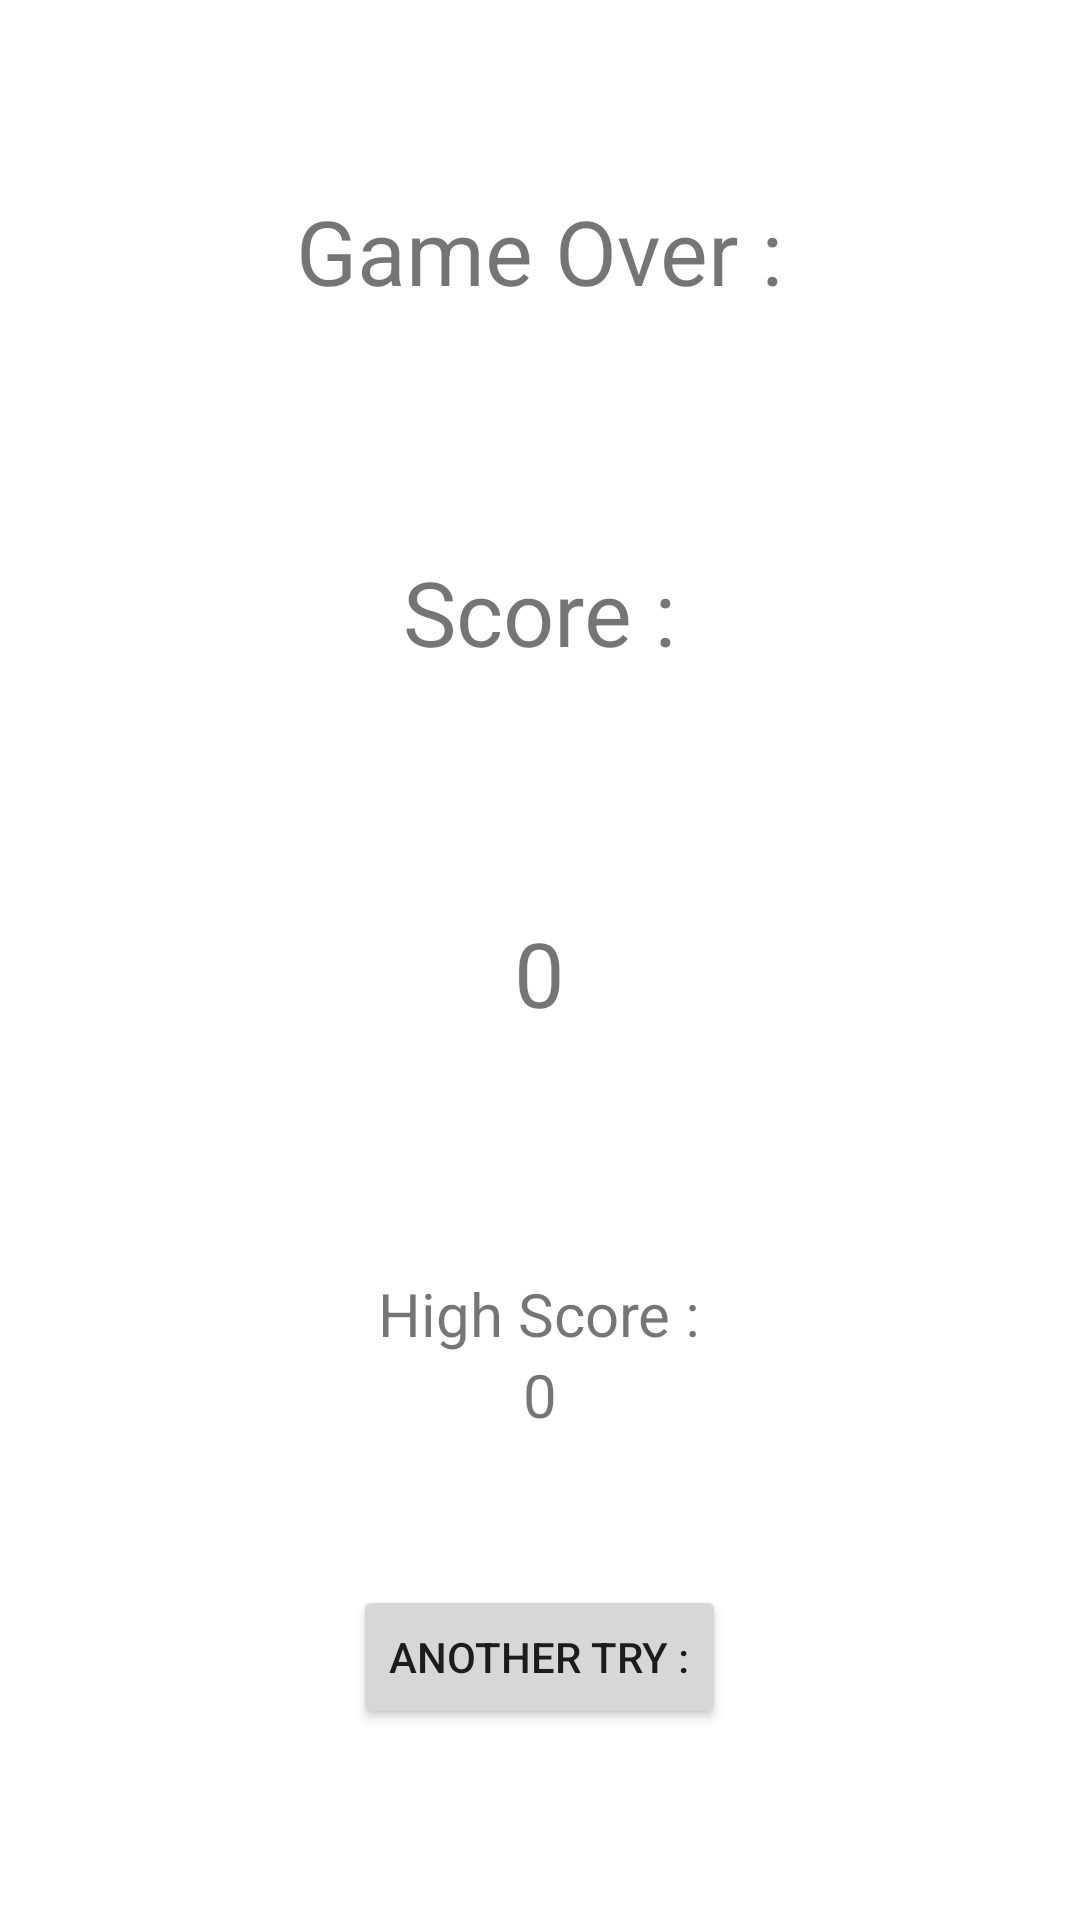

Layout XML and referenced resources for this Android screen:
<!-- AndroidManifest.xml: application theme Theme.AndroidGame -->
<!-- res/layout/activity_result.xml -->
<?xml version="1.0" encoding="utf-8"?>
<LinearLayout xmlns:android="http://schemas.android.com/apk/res/android"
    xmlns:app="http://schemas.android.com/apk/res-auto"
    xmlns:tools="http://schemas.android.com/tools"
    android:layout_width="match_parent"
    android:layout_height="match_parent"
    tools:context=".ResultActivity"
    android:orientation="vertical"
    android:gravity="center">

    <TextView
        android:layout_width="wrap_content"
        android:layout_height="wrap_content"
        android:text="@string/game_over"
        android:textSize="30sp"
        />

    <TextView
        android:layout_width="wrap_content"
        android:layout_height="wrap_content"
        android:text="@string/score"
        android:textSize="30sp"
        android:layout_marginTop="80dp" />
    <TextView
        android:id="@+id/scoreLabel"
        android:layout_width="wrap_content"
        android:layout_height="wrap_content"
        android:text="0"
        android:textSize="30sp"
        android:layout_marginTop="80dp" />

    <TextView
        android:layout_width="wrap_content"
        android:layout_height="wrap_content"
        android:text="@string/high_score"
        android:textSize="20sp"
        android:layout_marginTop="80dp" />
    <TextView
        android:id="@+id/highScoreLabel"
        android:layout_width="wrap_content"
        android:layout_height="wrap_content"
        android:text="0"
        android:textSize="20sp"/>

    <Button
        android:id="@+id/button1"
        android:layout_width="wrap_content"
        android:layout_height="wrap_content"
        android:layout_marginTop="50dp"
        android:onClick="tryAgain"
        android:text="@string/another_try" />

</LinearLayout>
<!-- resources referenced by this layout -->
<resources>
  <string name="another_try">Another Try : </string>
  <string name="game_over">Game Over : </string>
  <string name="high_score">High Score : </string>
  <string name="score">Score : </string>
  <style name="Theme.AndroidGame" parent="Theme.MaterialComponents.DayNight.NoActionBar">
          
          <item name="colorPrimary">@color/purple_500</item>
          <item name="colorPrimaryVariant">@color/purple_700</item>
          <item name="colorOnPrimary">@color/white</item>
          
          <item name="colorSecondary">@color/teal_200</item>
          <item name="colorSecondaryVariant">@color/teal_700</item>
          <item name="colorOnSecondary">@color/black</item>
          
          <item name="android:statusBarColor" tools:targetApi="l">?attr/colorPrimaryVariant</item>
          
      </style>
  <!-- not gathered from this repository: default colours our renderer supplied (Android Studio template values) -->
  <color name="purple_500">#FF6200EE</color>
  <color name="purple_700">#FF3700B3</color>
  <color name="teal_200">#FF03DAC5</color>
  <color name="teal_700">#FF018786</color>
  <color name="black">#FF000000</color>
  <color name="white">#FFFFFFFF</color>
</resources>
